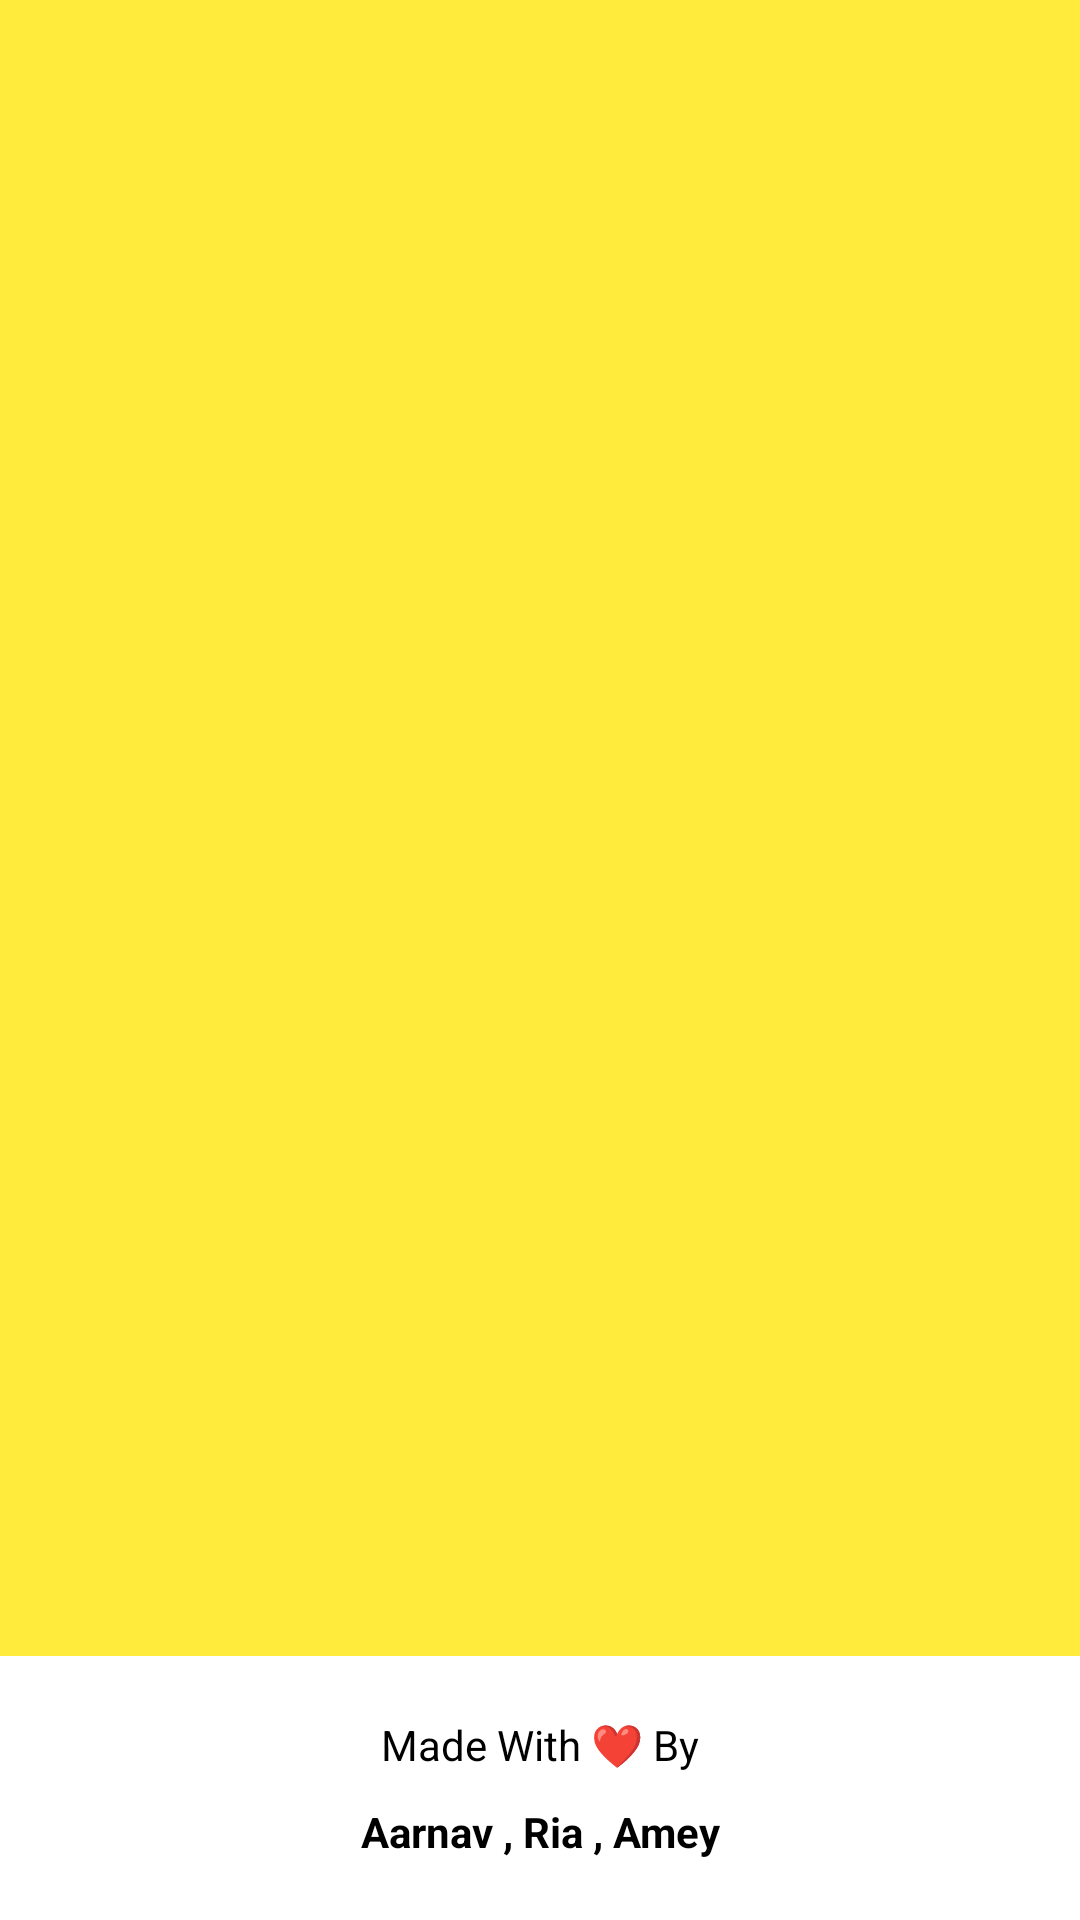

This screen was rendered from an Android layout file. Write that file and the resources it references.
<!-- AndroidManifest.xml: application theme AppTheme -->
<!-- res/layout/activity_splash_screen.xml -->
<?xml version="1.0" encoding="utf-8"?>
<androidx.constraintlayout.widget.ConstraintLayout xmlns:android="http://schemas.android.com/apk/res/android"
    xmlns:app="http://schemas.android.com/apk/res-auto"
    xmlns:tools="http://schemas.android.com/tools"
    android:layout_width="match_parent"
    android:layout_height="match_parent"
    tools:context=".SplashScreenActivity">

    <LinearLayout
        android:layout_width="match_parent"
        android:layout_height="match_parent"
        android:orientation="vertical"
        android:background="#FFEB3B">

        <ImageView
            android:id="@+id/imageView2"
            android:layout_width="100dp"
            android:layout_height="100dp"
            android:layout_gravity="center"
            android:layout_weight="1"
            app:srcCompat="@drawable/logo_splash_screen" />

        <TextView
            android:id="@+id/textView3"
            android:layout_width="match_parent"
            android:layout_height="wrap_content"
            android:background="#FFFFFF"
            android:gravity="center"
            android:paddingTop="20dp"
            android:text="Made With ❤️ By"
            android:textColor="@color/black"
            android:textStyle="normal" />

        <TextView
            android:id="@+id/textView4"
            android:layout_width="match_parent"
            android:layout_height="wrap_content"
            android:background="#FFFFFF"
            android:gravity="center_horizontal"
            android:paddingTop="10dp"
            android:paddingBottom="20dp"
            android:text="Aarnav , Ria , Amey"
            android:textColor="@color/black"
            android:textStyle="bold" />


    </LinearLayout>

</androidx.constraintlayout.widget.ConstraintLayout>
<!-- resources referenced by this layout -->
<resources>
  <style name="AppTheme" parent="Theme.MaterialComponents.Light.NoActionBar">
          
          <item name="colorPrimary">#FFA726</item>
          <item name="colorPrimaryDark">@color/colorPrimaryDark</item>
          <item name="colorAccent">@color/colorAccent</item>
  
  
  
  
          <item name="android:popupMenuStyle">@style/PopupMenu</item>
  
  
  
          
          <item name="android:listPreferredItemHeightSmall">40dp</item>
  
          <item name="android:listPreferredItemPaddingLeft">10dp</item>
          <item name="android:listPreferredItemPaddingRight">10dp</item>
  
  
  
      </style>
  <style name="PopupMenu" parent="@android:style/Widget.PopupMenu">
          <item name="android:popupBackground">#BCFFB9</item>
          <item name="android:textStyle">bold</item>
          <item name="android:titleTextStyle">@font/ubuntu_mono_bold</item>
          <item name="android:inputType">textCapSentences</item>
      </style>
  <!-- not gathered from this repository: default colours our renderer supplied (Android Studio template values) -->
  <color name="black">#FF000000</color>
  <color name="colorPrimaryDark">#FF3700B3</color>
  <color name="colorAccent">#FF03DAC5</color>
</resources>
